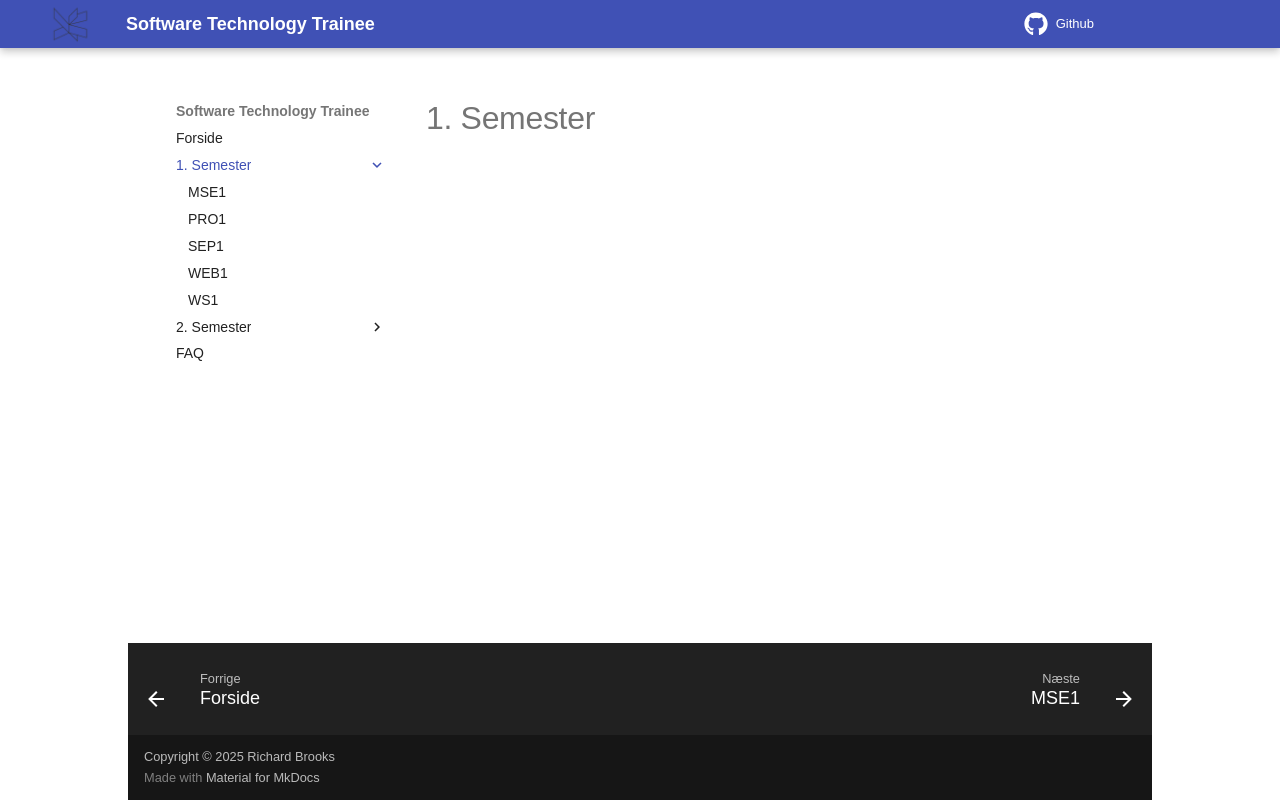

repository: RBrooksDK/trainee_25 · page: 01_Semester/index.html · generator: mkdocs

# 1. Semester
